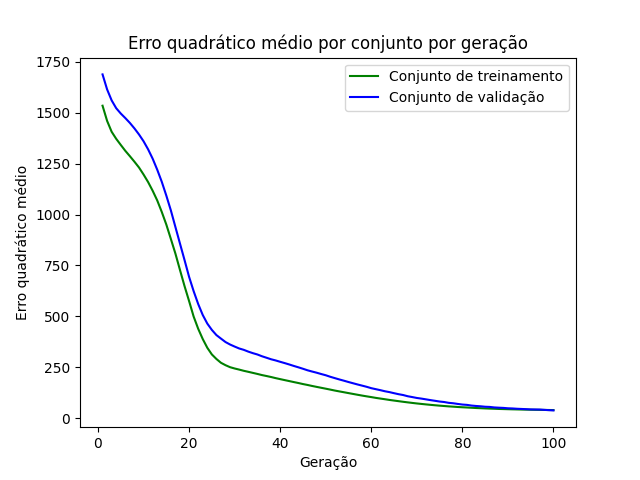

The data file committed next to this chart (first rows):
epoch, loss_train, loss_val
1, 1534, 1688
2, 1460, 1614
3, 1406, 1560
4, 1371, 1522
5, 1342, 1496
6, 1312, 1473
7, 1286, 1449
8, 1259, 1423
9, 1231, 1393
10, 1196, 1360
11, 1159, 1320
12, 1117, 1274
13, 1069, 1220
14, 1013, 1161
15, 950.9, 1093
16, 880.1, 1020
17, 808.1, 938.6
18, 728, 857.5
19, 649, 776.7
20, 575.4, 694.3
21, 499.4, 624
22, 439.5, 560.9
23, 389.1, 507
24, 346.2, 464.9
25, 313.5, 433.8
26, 291.2, 408.5
27, 272.5, 391.2
28, 260.7, 374.3
29, 250.9, 362.1
30, 244.6, 352.2
31, 239.1, 342.8
32, 233.3, 336.1
33, 228.2, 327.4
34, 223, 319.8
35, 217.8, 313.3
36, 212.2, 304.6
37, 207.6, 297.3
38, 202.8, 289.9
39, 197.3, 284.1
40, 192.4, 277.4
41, 187.5, 271
42, 182.7, 264.2
43, 177.9, 257
44, 173.2, 250.3
45, 168.2, 243.2
46, 163.8, 235.8
47, 158.9, 229.7
48, 154.3, 223.9
49, 149.9, 217.4
50, 145.5, 211.4
51, 141, 203.9
52, 136.3, 197.3
53, 132.1, 190.7
54, 128, 184.6
55, 123.8, 178.2
56, 119.7, 172.1
57, 115.6, 166.1
58, 111.6, 160.4
59, 107.8, 154.6
60, 104.2, 148
... 40 more rows
